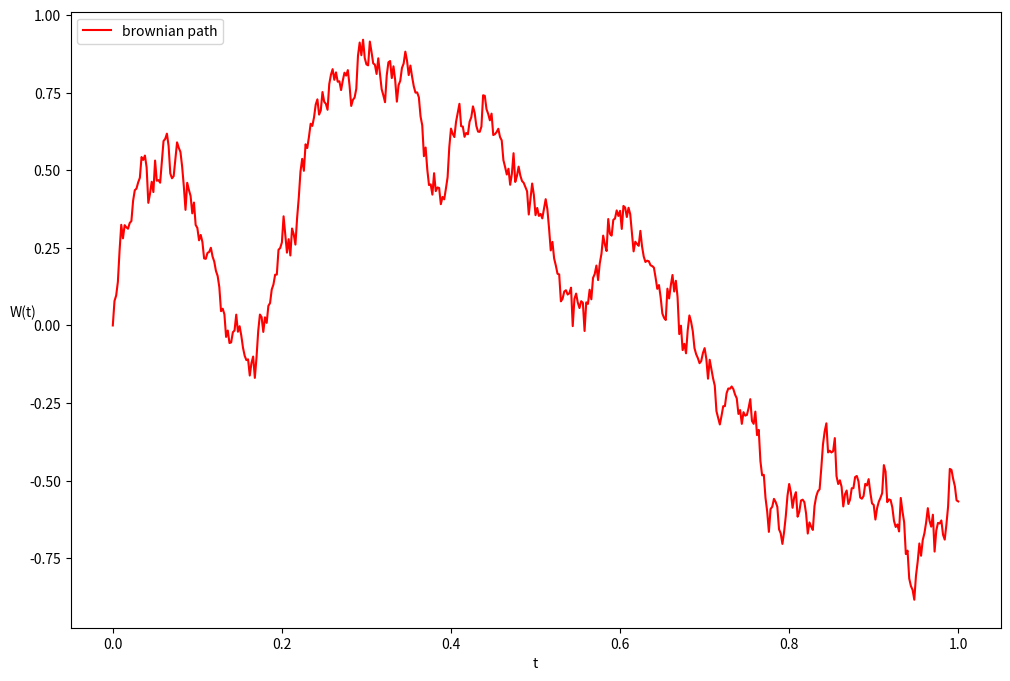

This chart was generated by the following Python code:
import numpy as np
import matplotlib.pyplot as plt

T = 1
N = 500 
dt = T/N                    #每一步步长

np.random.seed(0)
x = np.random.randn(N)
dW = np.zeros(N)        #预处理，防止循环添加。
#dw = np.zeros(N)生成了1条Brownian路径，dw = np.zeros((M,N))生成了M条Brownian路径
W = np.zeros(N)

dW = np.array(np.sqrt(dt)*x)    
# 从0变到1一共500步，一行存了500个值,一共1000行，对应1000条路径
# 增量 dW 服从均值为 0、方差为 dt 的正态分布
# x ~ N(0,1)  dw = sqrt(dt)*x --> dw ~ N(0,sqrt(dt))

W = np.cumsum(dW)
#累加得到路径

t = np.linspace(0,T,N+1)        
# t = [0,dt,2dt,3dt,...,T] 共有501个元素,此时W中每行只有500个元素

W = np.concatenate(([0],W))
# 满足W[0] = 0,也满足了shape(t)=shape(W)
# print(np.shape(t),np.shape(W))

# 画布朗运动路径
plt.figure(figsize=(12,8))
plt.plot(t, W, 
         'r-',
         label = 'brownian path')

plt.legend(loc='upper left')
plt.xlabel('t', fontsize=10)
plt.ylabel('W(t)', fontsize=10, rotation=0)
plt.show()
